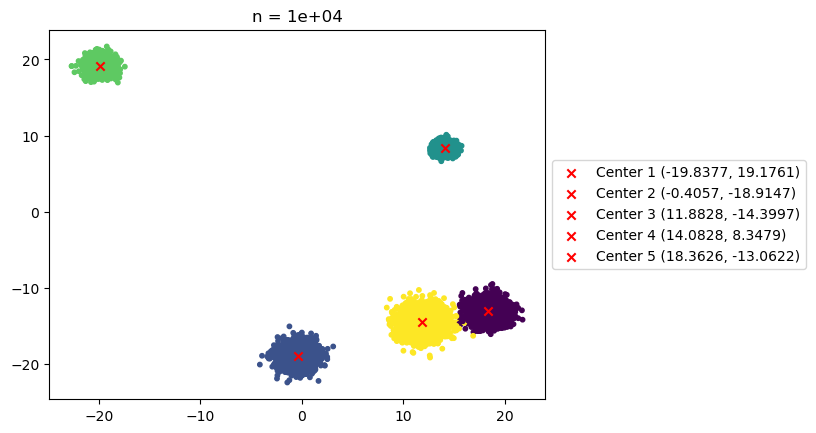

The data file committed next to this chart (first rows):
1.925751147187278178e+01, -1.273921819731780936e+01
-2.057848559122259502e+01, 1.877734391060552355e+01
1.820462537886317733e+01, -1.357753453986529912e+01
1.776632215933983971e+01, -1.343128398952628544e+01
1.348248912296861057e+01, 7.903612930479060772e+00
1.678805784933834389e+01, -1.473484422531370974e+01
1.230071178728780090e+01, -1.271515037557384531e+01
1.452118023613137865e+01, 7.887390820223780352e+00
1.187973192181688908e+01, -1.596998963462577414e+01
-1.891474450645959848e+01, 1.893857847035372544e+01
1.941303877190649985e+01, -1.379254875712277695e+01
1.821499820456104857e+01, -1.143269868861005989e+01
-2.934019304277593054e-01, -1.772388769414830634e+01
1.161929144438934536e+01, -1.488188106561337243e+01
1.443193727456488773e+01, 8.794659027875704638e+00
-2.026247245172249478e+01, 1.934683297077501507e+01
-2.359488245985777166e-01, -1.878018586236674281e+01
1.481647596495546182e+01, 8.724575655680004260e+00
1.158779602472606918e+01, -1.263751318529932277e+01
2.251694054082978846e-01, -2.008016873551049741e+01
1.495318094124101549e+01, 7.176454563486522886e+00
1.361973130143968902e+01, 8.972367820276717865e+00
-1.958858240348873636e+01, 1.985205429304313895e+01
1.382416143894655036e+01, 7.802894056535674139e+00
1.352595902610120682e+01, -1.439861009919526325e+01
1.323968656426064427e+01, 8.565921483502629385e+00
1.948097825928005022e+01, -1.268739761631272600e+01
1.378150919689576881e+01, 8.828088761155530761e+00
1.019050778982681038e+01, -1.377979813037033097e+01
1.119532693939993218e+00, -2.057325833979741958e+01
1.738085154991496850e+01, -1.331826071783056165e+01
-8.216103267618235506e-01, -1.858427806425917694e+01
1.311218100061032032e+01, -1.319672066033260904e+01
1.081734284487618858e+01, -1.409862857052367957e+01
1.716402361435923041e+01, -1.403436986209578308e+01
1.178017760690715754e+01, -1.553467825718272266e+01
1.469594773558949896e+01, 7.785919906707521321e+00
1.262399470719329386e+01, -1.509876751040712861e+01
1.778275142600936576e+01, -1.448926043259676355e+01
9.883790476690657911e+00, -1.381372074405165939e+01
1.884655430071170912e+01, -1.163586994705376654e+01
1.336650267315241969e+01, 7.824233920287265498e+00
1.851241915408365912e+01, -1.200793608451947847e+01
-1.967765735830483109e+01, 1.910810275166029726e+01
1.896204358677201185e+01, -1.304576178356853688e+01
-2.041691577876457941e+01, 1.857953199750755502e+01
1.448896717845185655e+01, 7.244451774747601824e+00
1.217698686394628993e+01, -1.436409113315542108e+01
1.230054019377757379e+00, -1.859383303695036815e+01
-2.029059094813796094e+01, 1.993892805584649253e+01
1.016410404003275936e+01, -1.377228923941792793e+01
1.351945664006574788e+01, 8.820935939552331462e+00
1.152381844767310426e+01, -1.387125850310569675e+01
1.859113837629785948e+01, -1.267675862989522884e+01
1.803431289081743572e+01, -1.309846680852421485e+01
1.511486460542836774e+01, 8.230656207105058186e+00
-1.953865032227988863e+01, 1.970082369428973834e+01
-1.895979529394640295e+01, 1.951915458168391382e+01
9.541427767966355056e-01, -2.000171863002900707e+01
1.990896410119832183e+01, -1.221174514008706069e+01
-1.882845782833895143e+01, 1.971248407876920794e+01
... 9,939 more rows
